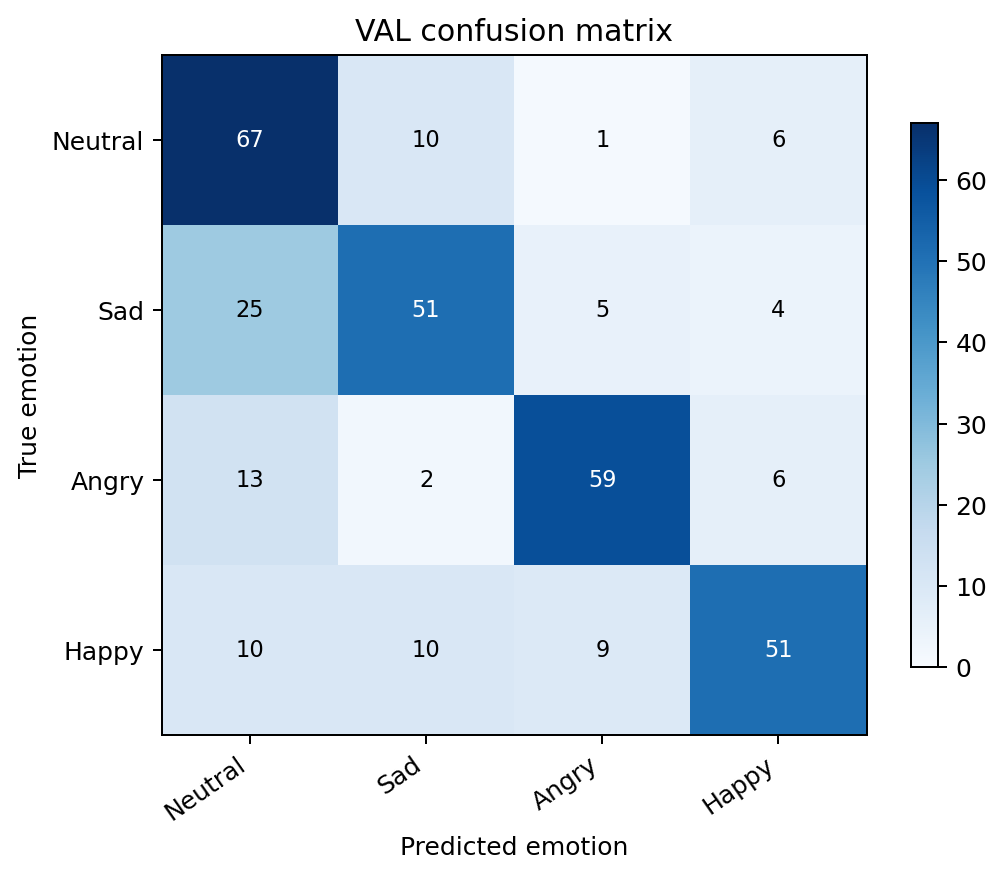

Source data for this figure (header and first rows):
, Neutral, Sad, Angry, Happy
Neutral, 67, 10, 1, 6
Sad, 25, 51, 5, 4
Angry, 13, 2, 59, 6
Happy, 10, 10, 9, 51
